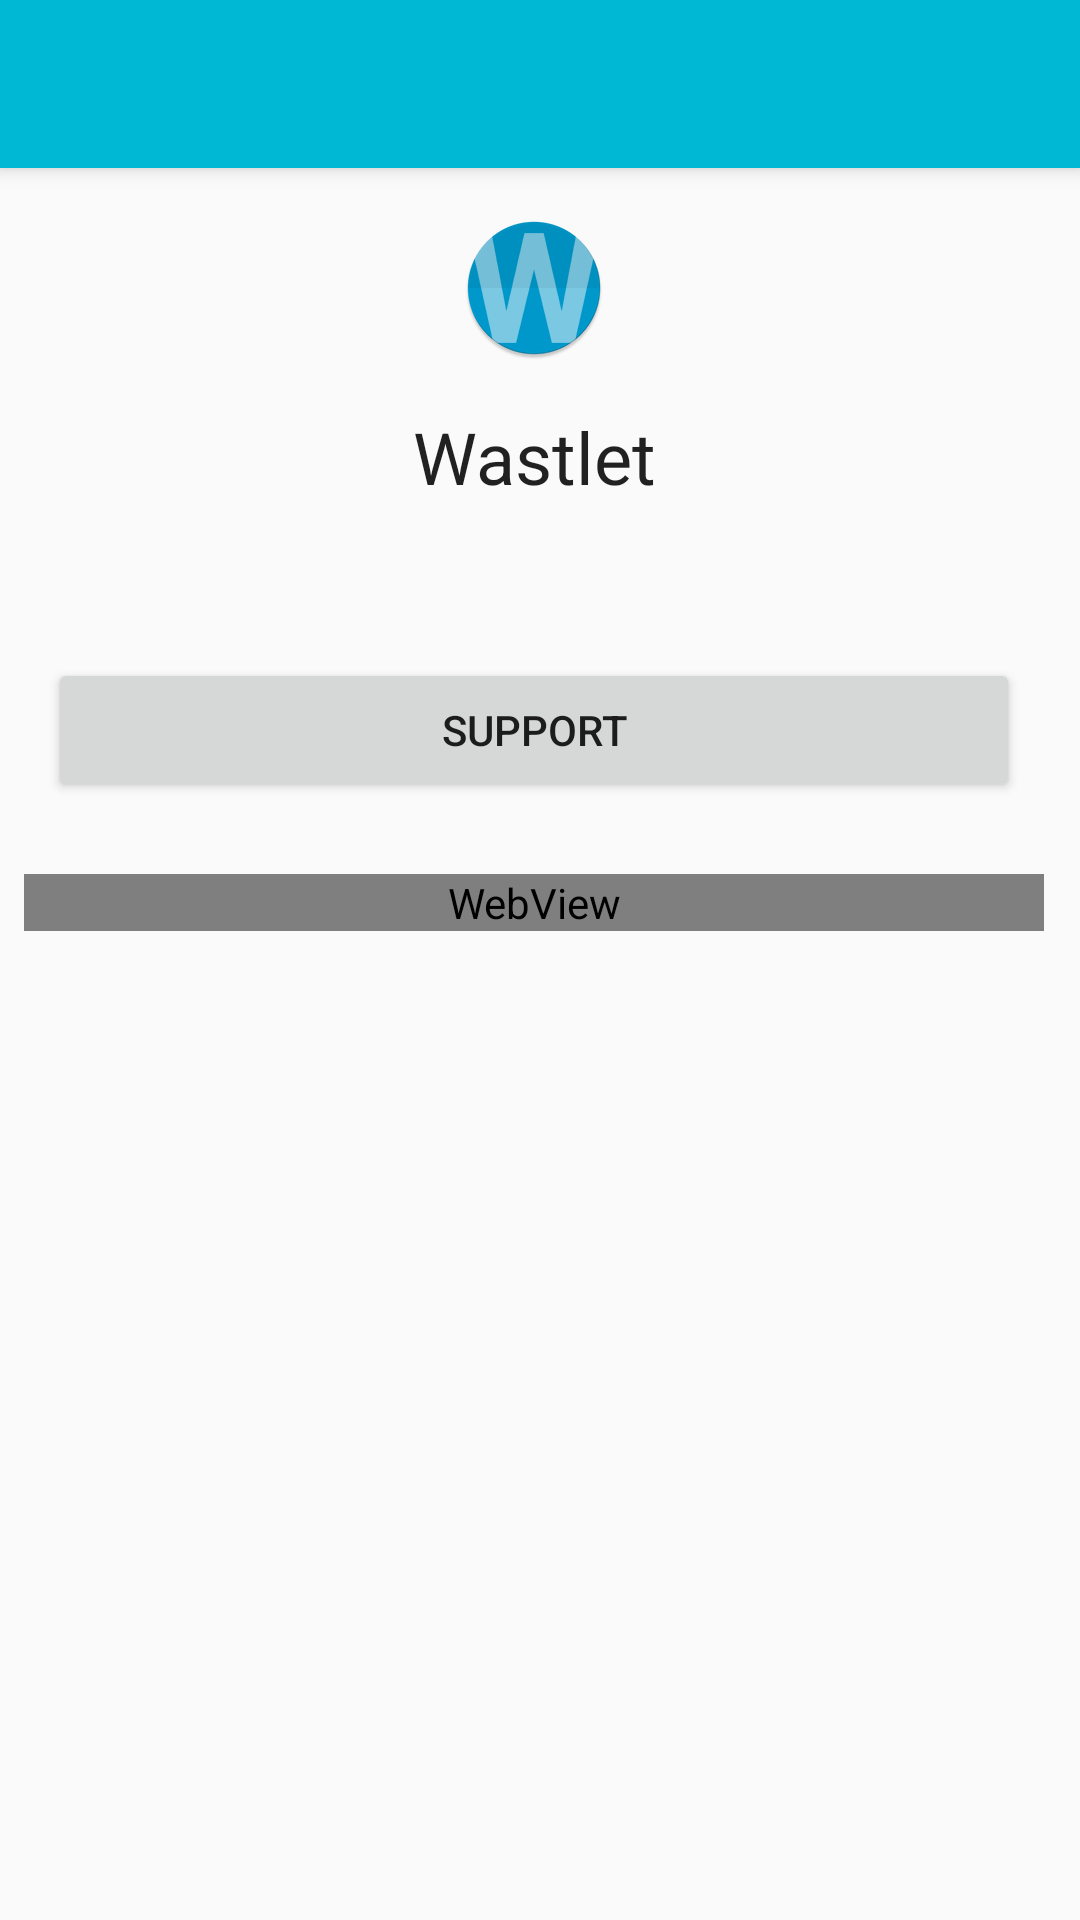

The Android layout XML behind this screen, and the referenced resources:
<!-- AndroidManifest.xml: application theme AppTheme -->
<!-- res/layout/about_activity.xml -->
<?xml version="1.0" encoding="utf-8"?>
<layout xmlns:android="http://schemas.android.com/apk/res/android"
    xmlns:app="http://schemas.android.com/apk/res-auto"
    xmlns:tools="http://schemas.android.com/tools">

    <android.support.design.widget.CoordinatorLayout
        android:layout_width="match_parent"
        android:layout_height="match_parent"
        tools:context="net.assemble.android.mywallet.activity.MainActivity">

        <android.support.design.widget.AppBarLayout
            android:layout_width="match_parent"
            android:layout_height="wrap_content"
            android:theme="@style/AppTheme.AppBarOverlay">

            <android.support.v7.widget.Toolbar
                android:id="@+id/toolbar"
                android:layout_width="match_parent"
                android:layout_height="?attr/actionBarSize"
                android:background="?attr/colorPrimary"
                app:popupTheme="@style/AppTheme.PopupOverlay" />
        </android.support.design.widget.AppBarLayout>

        <LinearLayout
            android:layout_width="match_parent"
            android:layout_height="match_parent"
            android:orientation="vertical"
            app:layout_behavior="@string/appbar_scrolling_view_behavior"
            tools:layout_behavior="@string/appbar_scrolling_view_behavior">

            <ScrollView
                android:layout_width="match_parent"
                android:layout_height="0dp"
                android:layout_weight="1"
                android:scrollbarStyle="outsideInset">

                <LinearLayout
                    android:layout_width="match_parent"
                    android:layout_height="wrap_content"
                    android:orientation="vertical">

                    <ImageView
                        android:layout_width="wrap_content"
                        android:layout_height="wrap_content"
                        android:layout_gravity="center"
                        android:layout_margin="16dp"
                        android:src="@mipmap/ic_launcher" />

                    <TextView
                        android:id="@+id/app_name"
                        android:layout_width="match_parent"
                        android:layout_height="wrap_content"
                        android:text="@string/app_name"
                        android:textAlignment="center"
                        android:textAppearance="@style/TextAppearance.AppCompat.Headline" />

                    <TextView
                        android:id="@+id/version"
                        android:layout_width="match_parent"
                        android:layout_height="wrap_content"
                        android:layout_margin="8dp"
                        android:textAlignment="center"
                        android:textAppearance="@style/TextAppearance.AppCompat.Small"
                        tools:text="Version X.XX" />

                    <Button
                        android:id="@+id/support"
                        android:layout_width="match_parent"
                        android:layout_height="wrap_content"
                        android:layout_margin="16dp"
                        android:text="@string/support" />

                    <LinearLayout
                        android:layout_width="match_parent"
                        android:layout_height="match_parent"
                        android:layout_margin="8dp"
                        android:orientation="vertical">

                        <WebView
                            android:id="@+id/webView"
                            android:layout_width="match_parent"
                            android:layout_height="match_parent" />
                    </LinearLayout>
                </LinearLayout>
            </ScrollView>
        </LinearLayout>
    </android.support.design.widget.CoordinatorLayout>
</layout>
<!-- resources referenced by this layout -->
<resources>
  <!-- mipmap ic_launcher: png bitmap (mipmap-hdpi, 5456 bytes) -->
  <string name="app_name">Wastlet</string>
  <string name="support">Support</string>
  <style name="AppTheme.AppBarOverlay" parent="ThemeOverlay.AppCompat.Dark.ActionBar" />
  <style name="AppTheme.PopupOverlay" parent="ThemeOverlay.AppCompat.Light" />
  <style name="AppTheme" parent="Theme.AppCompat.Light.DarkActionBar">
          
          <item name="colorPrimary">@color/colorPrimary</item>
          <item name="colorPrimaryDark">@color/colorPrimaryDark</item>
          <item name="colorAccent">@color/colorAccent</item>
      </style>
  <color name="colorPrimary">#00b8d4</color>
  <color name="colorPrimaryDark">#0088a3</color>
  <color name="colorAccent">#3d5afe</color>
</resources>
